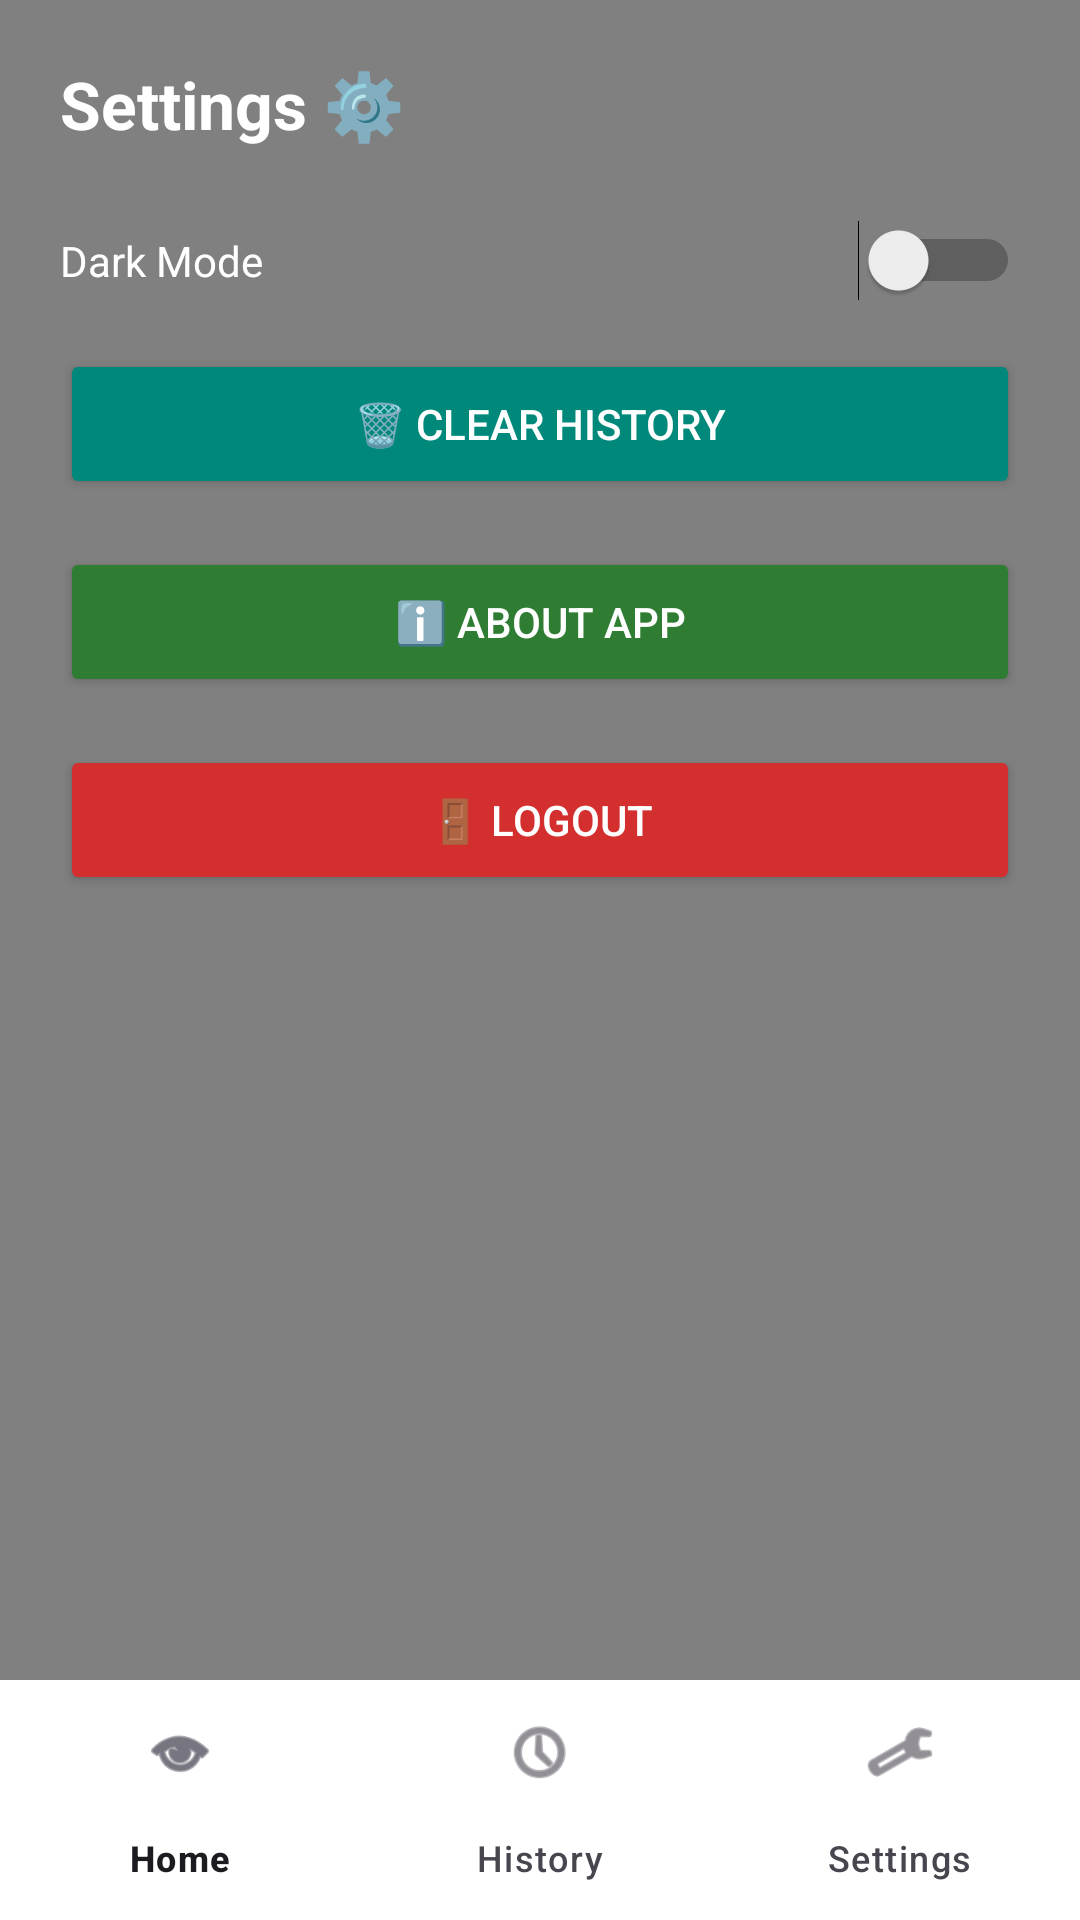

This screen was rendered from an Android layout file. Write that file and the resources it references.
<!-- AndroidManifest.xml: application theme Theme.Seedsmartapp -->
<!-- res/layout/activity_settings.xml -->
<?xml version="1.0" encoding="utf-8"?>
<RelativeLayout xmlns:android="http://schemas.android.com/apk/res/android"
    xmlns:app="http://schemas.android.com/apk/res-auto"
    android:layout_width="match_parent"
    android:layout_height="match_parent"
    android:background="#808080">

    
    <LinearLayout
        android:layout_width="match_parent"
        android:layout_height="match_parent"
        android:layout_above="@id/bottomNavigation"
        android:orientation="vertical"
        android:padding="20dp">

        
        <TextView
            android:layout_width="wrap_content"
            android:layout_height="wrap_content"
            android:text="Settings ⚙️"
            android:textSize="22sp"
            android:textStyle="bold"
            android:textColor="#FFFFFF"
            android:layout_marginBottom="24dp"/>

        
        <Switch
            android:id="@+id/switchDarkMode"
            android:layout_width="match_parent"
            android:layout_height="wrap_content"
            android:text="Dark Mode"
            android:textColor="#FFFFFF"
            android:layout_marginBottom="16dp"/>

        
        <Button
            android:id="@+id/btnClearHistory"
            android:layout_width="match_parent"
            android:layout_height="50dp"
            android:text="🗑️ Clear History"
            android:backgroundTint="#00897B"
            android:textColor="#FFFFFF"
            android:layout_marginBottom="16dp"/>

        
        <Button
            android:id="@+id/btnAbout"
            android:layout_width="match_parent"
            android:layout_height="50dp"
            android:text="ℹ️ About App"
            android:backgroundTint="#2E7D32"
            android:textColor="#FFFFFF"/>
        <Button
            android:id="@+id/btnLogout"
            android:layout_width="match_parent"
            android:layout_height="50dp"
            android:text="🚪 Logout"
            android:backgroundTint="#D32F2F"
            android:textColor="#FFFFFF"
            android:layout_marginTop="16dp"/>

    </LinearLayout>

    
    <com.google.android.material.bottomnavigation.BottomNavigationView
        android:id="@+id/bottomNavigation"
        android:layout_width="match_parent"
        android:layout_height="wrap_content"
        android:layout_alignParentBottom="true"
        android:background="#FFFFFF"
        app:menu="@menu/bottom_nav_menu"/>

</RelativeLayout>
<!-- resources referenced by this layout -->
<resources>
  <style name="Theme.Seedsmartapp" parent="Base.Theme.Seedsmartapp" />
  <style name="Base.Theme.Seedsmartapp" parent="Theme.Material3.DayNight.NoActionBar">
          
          
      </style>
</resources>
